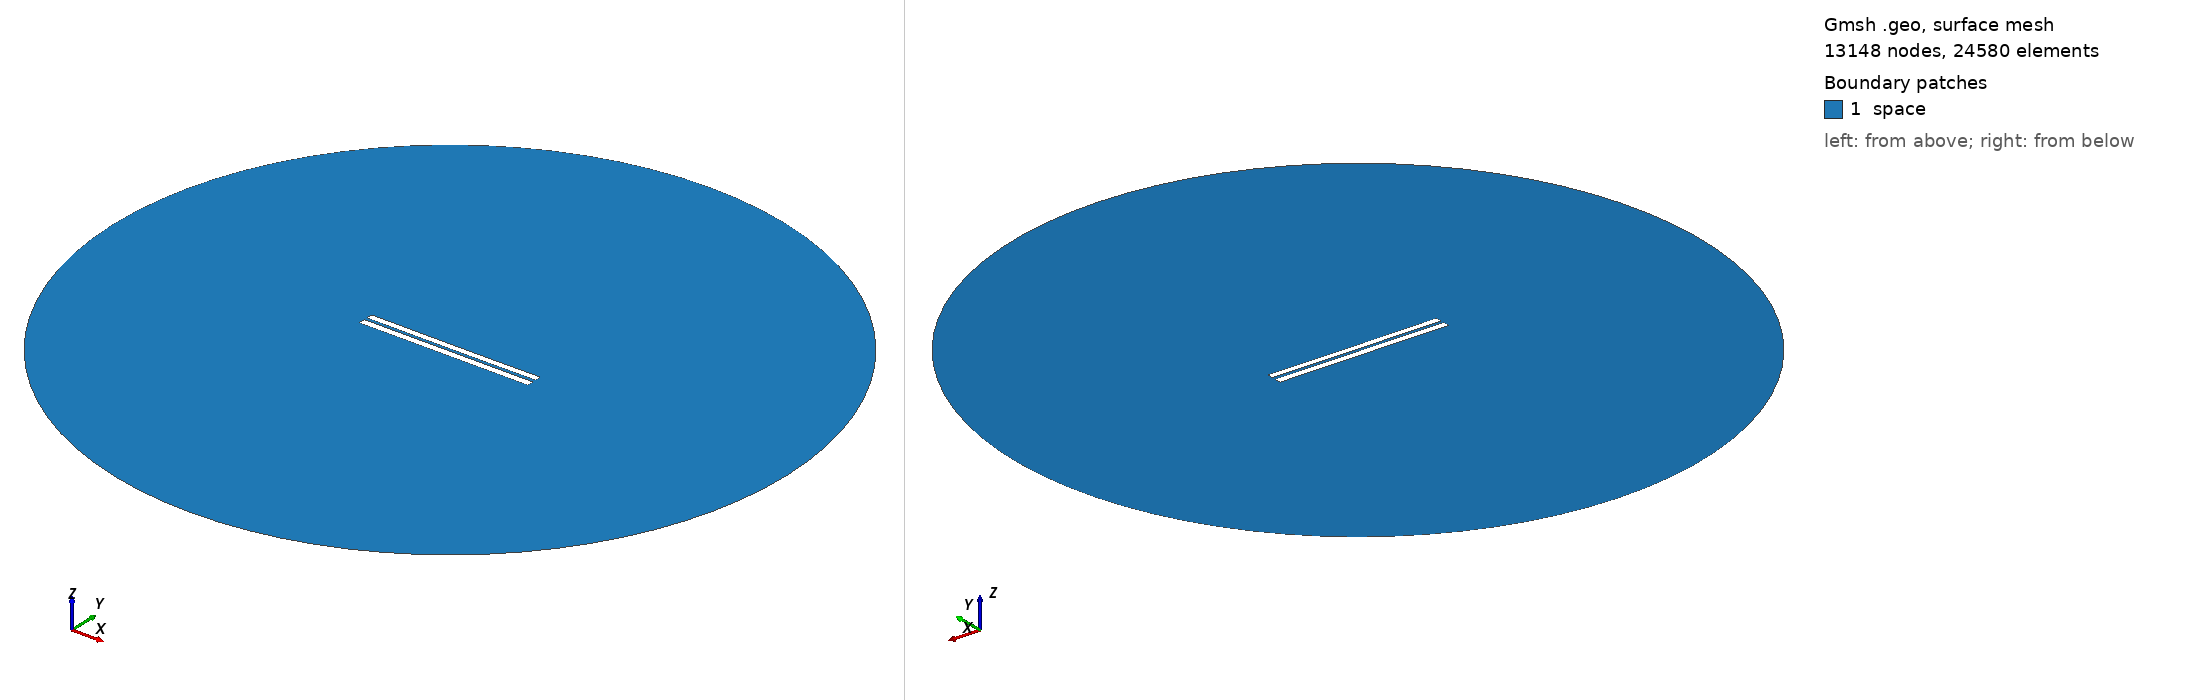

Gmsh geometry script, surface-meshed: 13148 nodes, 24580 surface elements. Boundary patches (legend numbers): 1 space. Left view from above one corner, right view from below the opposite corner. Legend entries are the model's physical surfaces. The drawing asked Gmsh for element sizes between 1% and 20% of the model's largest extent; the script's own settings can give other sizes.

=== 4038.geo (drawn) ===
//---------------------------------------
// Geometry kernel
//---------------------------------------

SetFactory("OpenCASCADE");



//---------------------------------------
// Parameters of the geometry
//---------------------------------------

// Overetch of the upper plate
overetch = 0.125;

// Distance between the plates
distance = 1.75;

// Discretization over the x axis (for the deformation)
nx = 50; 

// Length of the plate
L = 100 - overetch; 

// Number of modes
n = 4; 

// 1st mode coefficient
coeff(1) = 0.0;
beta(1) = 0.596864 * 3.1415926535 / L;

// 2nd mode coefficient
coeff(2) = -0.075;
beta(2) = 1.49418 * 3.1415926535 / L;

// 3rd mode coefficient
coeff(3) = 0.0;
beta(3) = 2.50025 * 3.1415926535 / L;

// 4th mode coefficient
coeff(4) = 0.0;
beta(4) = 3.49999 * 3.1415926535 / L;



//---------------------------------------
// Upper plate (deformed rectangle)
//---------------------------------------

// Coordiantes of the upper plate
xmin = -50;
xmax = 50 - overetch;

// Height of the upper plate
yheight = 4 - 2 * overetch;

// Indexes of the points
UpperID[] = {};
LowerID[] = {};
LeftID[] = {};
RightID[] = {};

// Point index
p = 1;

// Horizontal edges
For i In {1:nx}
    x = xmin + (i-1)*(xmax - xmin)/(nx-1);

    y_bottom = distance / 2 + overetch;
    For j In {1:n}
        C = (Cosh(beta(j)*L) + Cos(beta(j)*L)) / (Sinh(beta(j)*L) + Sin(beta(j)*L));
        y_bottom  = y_bottom + coeff(j) * (Cosh(beta(j)*(x+50)) - Cos(beta(j)*(x+50)) - C * (Sinh(beta(j)*(x+50)) - Sin(beta(j)*(x+50))));
    EndFor

    y_top = y_bottom + yheight;

    Point(p) = {x, y_top, 0, 1.0};
    UpperID[i] = p;
    p = p + 1;

    Point(p) = {x, y_bottom, 0, 1.0};
    LowerID[i] = p;
    p = p + 1;
EndFor

// Create point lists
UpperPts[] = {}; LowerPts[] = {};
For i In {1:nx}
  UpperPts[] += {UpperID[i]};
  LowerPts[] += {LowerID[i]};
EndFor

// Build splines
Spline(1) = {UpperPts[]};
Spline(2) = {LowerPts[]};
Line(3) = {LowerPts[nx-1], UpperPts[nx-1]};
Line(4) = {LowerPts[0], UpperPts[0]};

// Build the plane surface
Curve Loop(1) = {2, 3, -1, -4};
Plane Surface(1) = {1};



//---------------------------------------
// Lower plate (rectangle)
//---------------------------------------

// Vertices
Point(1001) = {-50, -1, 0, 1.0};
Point(1002) = { 50, -1, 0, 1.0};
Point(1003) = { 50,  -5, 0, 1.0};
Point(1004) = {-50,  -5, 0, 1.0};

// Edges
Line(5) = {1001, 1002};
Line(6) = {1002, 1003};
Line(7) = {1003, 1004};
Line(8) = {1004, 1001};

// Plane surface
Line Loop(2) = {5, 6, 7, 8};
Plane Surface(2) = {2}; 



//---------------------------------------
// Outer (fictious) boundary
//---------------------------------------

// Points
Point(1005) = {0, 0, 0};       // Center
Point(1006) = {200, 0, 0};     // Start point
Point(1007) = {0, 200, 0};     // 90 degrees
Point(1008) = {-200, 0, 0};    // 180 degrees
Point(1009) = {0, -200, 0};    // 270 degrees

// Circle arcs (each needs start, center, end)
Circle(9) = {1006, 1005, 1007};
Circle(10) = {1007, 1005, 1008};
Circle(11) = {1008, 1005, 1009};
Circle(12) = {1009, 1005, 1006};

// Plane surface for the entire domain
Curve Loop(3) = {9, 10, 11, 12};
Surface(3) = {3};

// Subtract the plates from the whole domain to obtain the actual domain where we want to solve the equations
BooleanDifference{ Surface{3}; Delete; }{ Surface{1}; Surface{2}; Delete; }




//---------------------------------------
// Transfinite Lines/Curves
//---------------------------------------

// Set the number of points on the boundaries
r = 7;

// Plates
Transfinite Curve {1, 2} = 50*r Using Progression 1;
Transfinite Curve {3, 4} = 2*r Using Progression 1;
Transfinite Line {5, 7} = 50*r Using Progression 1;
Transfinite Line {6, 8} = 2*r Using Progression 1;

// Outer boundary
Transfinite Line {9, 10, 11, 12} = 20 Using Progression 1;



//---------------------------------------
// Physical groups
//---------------------------------------                

// Physical curves (boundaries)
Physical Line("force_segment", 10) = {2};
Physical Line("upper_plate", 11) = {1, 3, 4};
Physical Line("lower_plate", 12) = {5, 6, 7, 8};
Physical Line("boundary", 20) = {9, 10, 11, 12};

// Physical Surfaces
Physical Surface("space", 30) = {3};



//---------------------------------------
// 6. Generate the Mesh
//---------------------------------------

// 2D mesh generation
Mesh 2;
